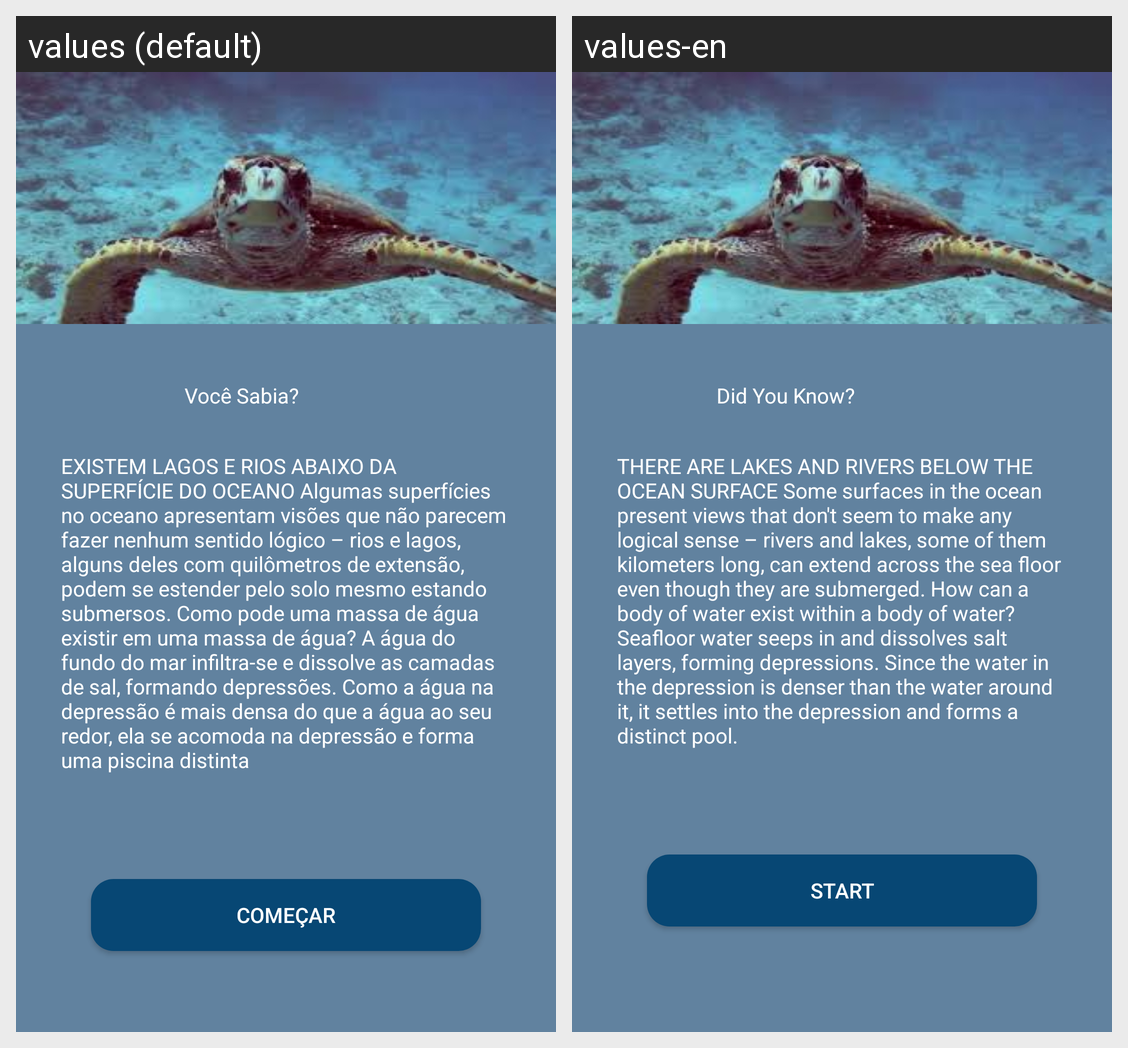

Strings drawn on this Android screen and how each of the app's shown locales translates them:
Android screen res/layout/activity_main.xml rendered under 2 locales, left to right: values (default), values-en. Device: Nexus 5 (rendered at 1080×1920; each locale shown at half size, 540×960, under a caption strip naming it); theme Theme.ALL4OCEAN.
Strings drawn on this screen, with the default value and each locale's value (text and hints the layout hard-codes, and strings that could not be matched under every locale, appear in the picture but are not listed):

voce_sabia
  values: Você Sabia?
  values-en: Did You Know?

curiosidade
  values: EXISTEM LAGOS E RIOS ABAIXO DA SUPERFÍCIE DO OCEANO Algumas superfícies no oceano apresentam visões que não parecem fazer nenhum sentido lógico – rios e lagos, alguns deles com quilômetros de extensão, podem se estender pelo solo mesmo estando submersos. Como pode uma massa de água existir em uma massa de água? A água do fundo do mar infiltra-se e dissolve as camadas de sal, formando depressões. …[clipped]
  values-en: THERE ARE LAKES AND RIVERS BELOW THE OCEAN SURFACE Some surfaces in the ocean present views that don't seem to make any logical sense – rivers and lakes, some of them kilometers long, can extend across the sea floor even though they are submerged. How can a body of water exist within a body of water? Seafloor water seeps in and dissolves salt layers, forming depressions. Since the water in the …[clipped]

come_ar
  values: Começar
  values-en: Start
